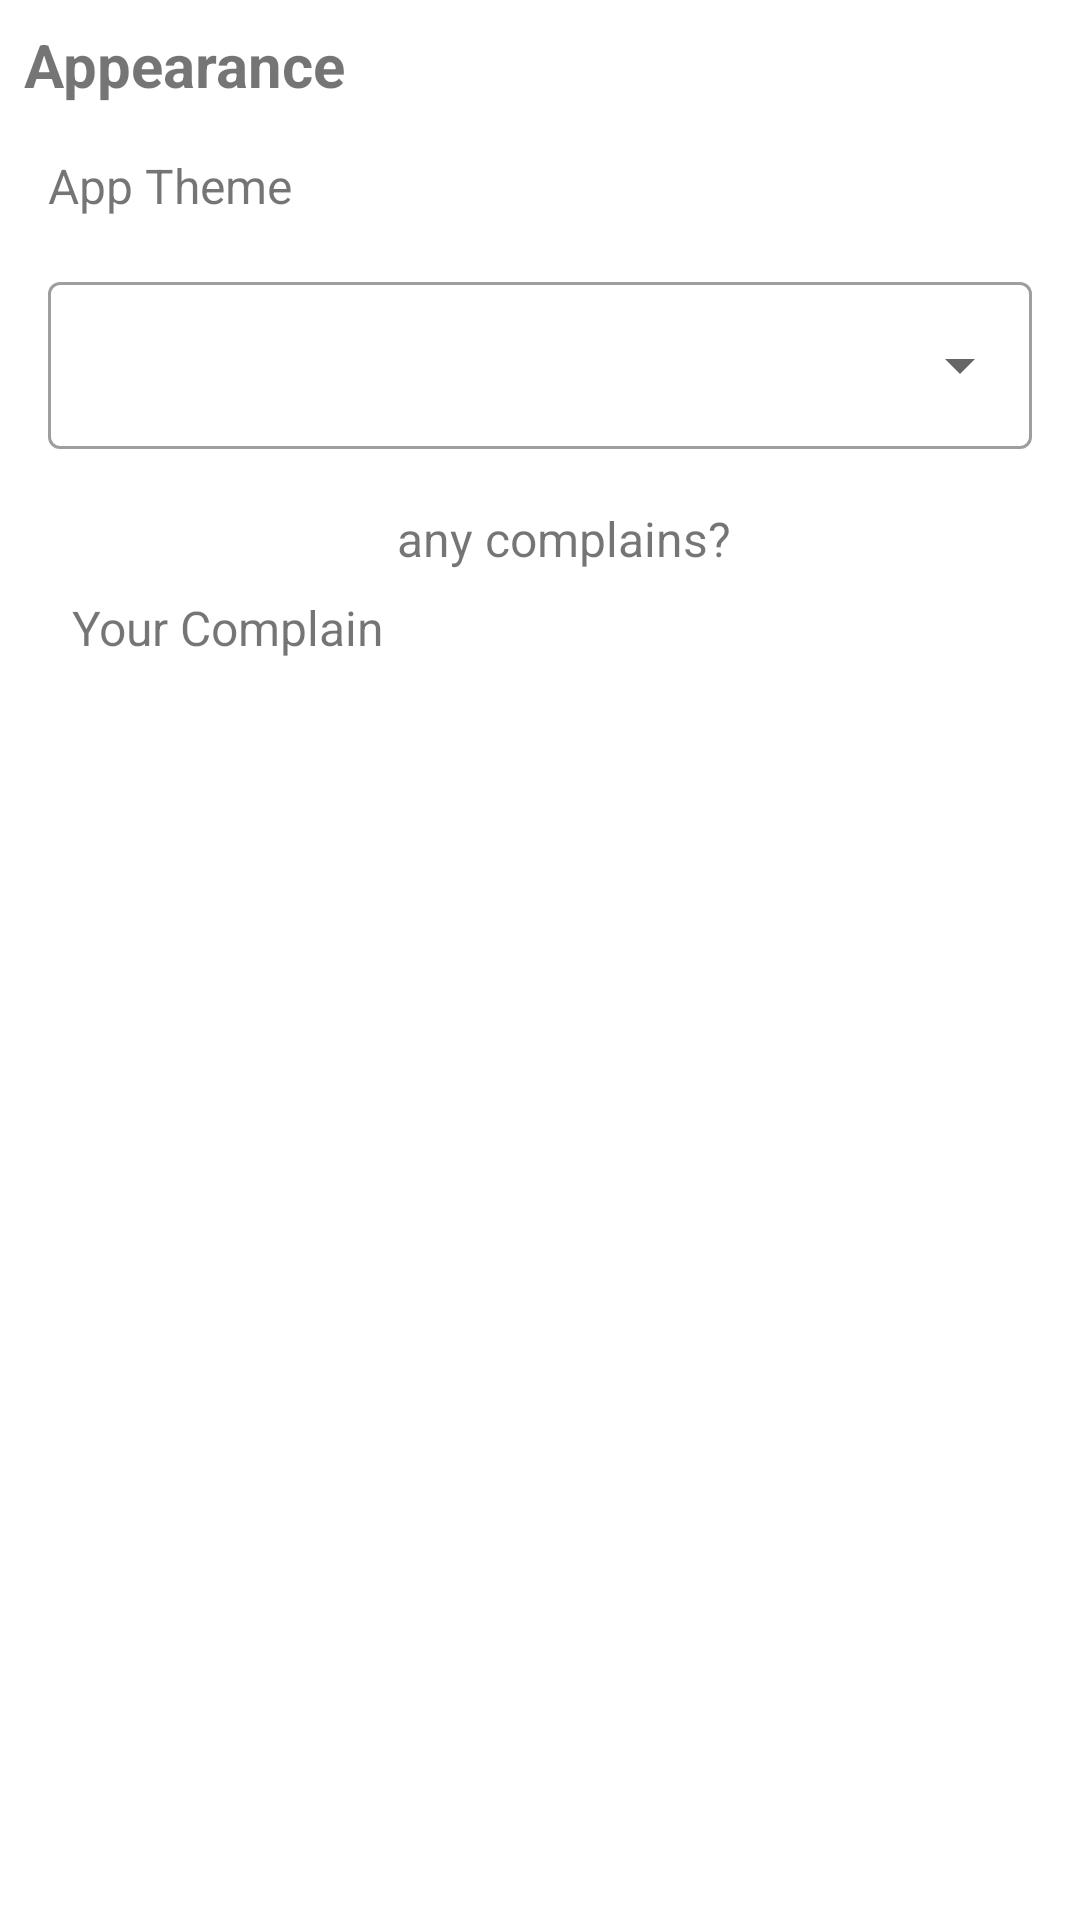

The Android layout XML behind this screen, and the referenced resources:
<!-- AndroidManifest.xml: application theme Theme.Popflake -->
<!-- res/layout/fragment_setting.xml -->
<?xml version="1.0" encoding="utf-8"?>
    <androidx.constraintlayout.widget.ConstraintLayout xmlns:android="http://schemas.android.com/apk/res/android"
        xmlns:app="http://schemas.android.com/apk/res-auto"
        xmlns:tools="http://schemas.android.com/tools"
        android:id="@+id/parent"
        android:layout_width="match_parent"
        android:layout_height="match_parent"
        tools:context=".ui.settting.view.SettingFragment">

        <TextView
            android:id="@+id/textView"
            android:layout_width="wrap_content"
            android:layout_height="wrap_content"
            android:layout_marginStart="8dp"
            android:layout_marginTop="8dp"
            android:text="@string/appearance"
            android:textSize="@dimen/fontHeading3"
            android:textStyle="bold"
            app:layout_constraintStart_toStartOf="parent"
            app:layout_constraintTop_toTopOf="parent" />

        <TextView
            android:id="@+id/textView2"
            android:layout_width="wrap_content"
            android:layout_height="wrap_content"
            android:layout_marginStart="8dp"
            android:layout_marginTop="16dp"
            android:text="@string/app_theme"
            android:textSize="@dimen/fontHeading4"
            app:layout_constraintStart_toStartOf="@+id/textView"
            app:layout_constraintTop_toBottomOf="@+id/textView" />

        <com.google.android.material.textfield.TextInputLayout
            android:id="@+id/textField"
            style="@style/Widget.MaterialComponents.TextInputLayout.OutlinedBox.ExposedDropdownMenu"

            android:layout_width="match_parent"
            android:layout_height="wrap_content"
            android:layout_marginStart="16dp"
            android:layout_marginTop="16dp"
            android:layout_marginEnd="16dp"
            app:layout_constraintEnd_toEndOf="parent"
            app:layout_constraintStart_toStartOf="@+id/textView2"
            app:layout_constraintTop_toBottomOf="@+id/textView2">

            <AutoCompleteTextView
                android:id="@+id/autoText"
                android:layout_width="match_parent"
                android:layout_height="match_parent"
                android:layout_weight="1"
                android:inputType="none"
                tools:text="light" />

        </com.google.android.material.textfield.TextInputLayout>

    <TextView
        android:id="@+id/textView3"
        android:layout_width="wrap_content"
        android:layout_height="wrap_content"
        android:layout_marginTop="8dp"
        android:text="@string/your_complain"
        android:textSize="@dimen/fontHeading4"
        app:layout_constraintStart_toStartOf="@+id/textField"
        app:layout_constraintTop_toBottomOf="@+id/txtAnyComplain" />

    <androidx.recyclerview.widget.RecyclerView
        android:layout_width="match_parent"
        android:layout_height="0dp"
        android:layout_marginStart="4dp"
        android:layout_marginTop="16dp"
        android:layout_marginEnd="4dp"
        android:layout_marginBottom="8dp"
        app:layout_constraintBottom_toBottomOf="parent"
        android:id="@+id/recycleComplains"
        app:layout_constraintEnd_toEndOf="parent"
        app:layout_constraintStart_toStartOf="parent"
        app:layout_constraintTop_toBottomOf="@+id/textView3" />

    <TextView
        android:id="@+id/txtAnyComplain"
        android:layout_width="wrap_content"
        android:layout_height="wrap_content"
        android:layout_marginTop="19dp"
        android:text="@string/any_complains"
        android:textSize="@dimen/fontHeading4"

        app:layout_constraintEnd_toEndOf="@+id/textField"
        app:layout_constraintStart_toStartOf="@+id/textField"
        app:layout_constraintTop_toBottomOf="@+id/textField" />


</androidx.constraintlayout.widget.ConstraintLayout>
<!-- resources referenced by this layout -->
<resources>
  <dimen name="fontHeading3">20sp</dimen>
  <dimen name="fontHeading4">16sp</dimen>
  <string name="any_complains">any complains?</string>
  <string name="app_theme">App Theme</string>
  <string name="appearance">Appearance</string>
  <string name="your_complain">Your Complain</string>
  <style name="Theme.Popflake" parent="Theme.MaterialComponents.DayNight.DarkActionBar">
          
          <item name="colorPrimary">@color/purple_500</item>
          <item name="colorPrimaryVariant">@color/purple_700</item>
          <item name="colorOnPrimary">@color/white</item>
          
          <item name="colorSecondary">@color/teal_200</item>
          <item name="colorSecondaryVariant">@color/teal_700</item>
          <item name="colorOnSecondary">@color/white</item>
          
          <item name="android:statusBarColor" tools:targetApi="l">?attr/colorPrimaryVariant</item>
          
      </style>
  <color name="purple_500">#FF6200EE</color>
  <color name="purple_700">#FF3700B3</color>
  <color name="white">#FFFFFFFF</color>
  <color name="teal_200">#FF03DAC5</color>
  <color name="teal_700">#FF018786</color>
</resources>
